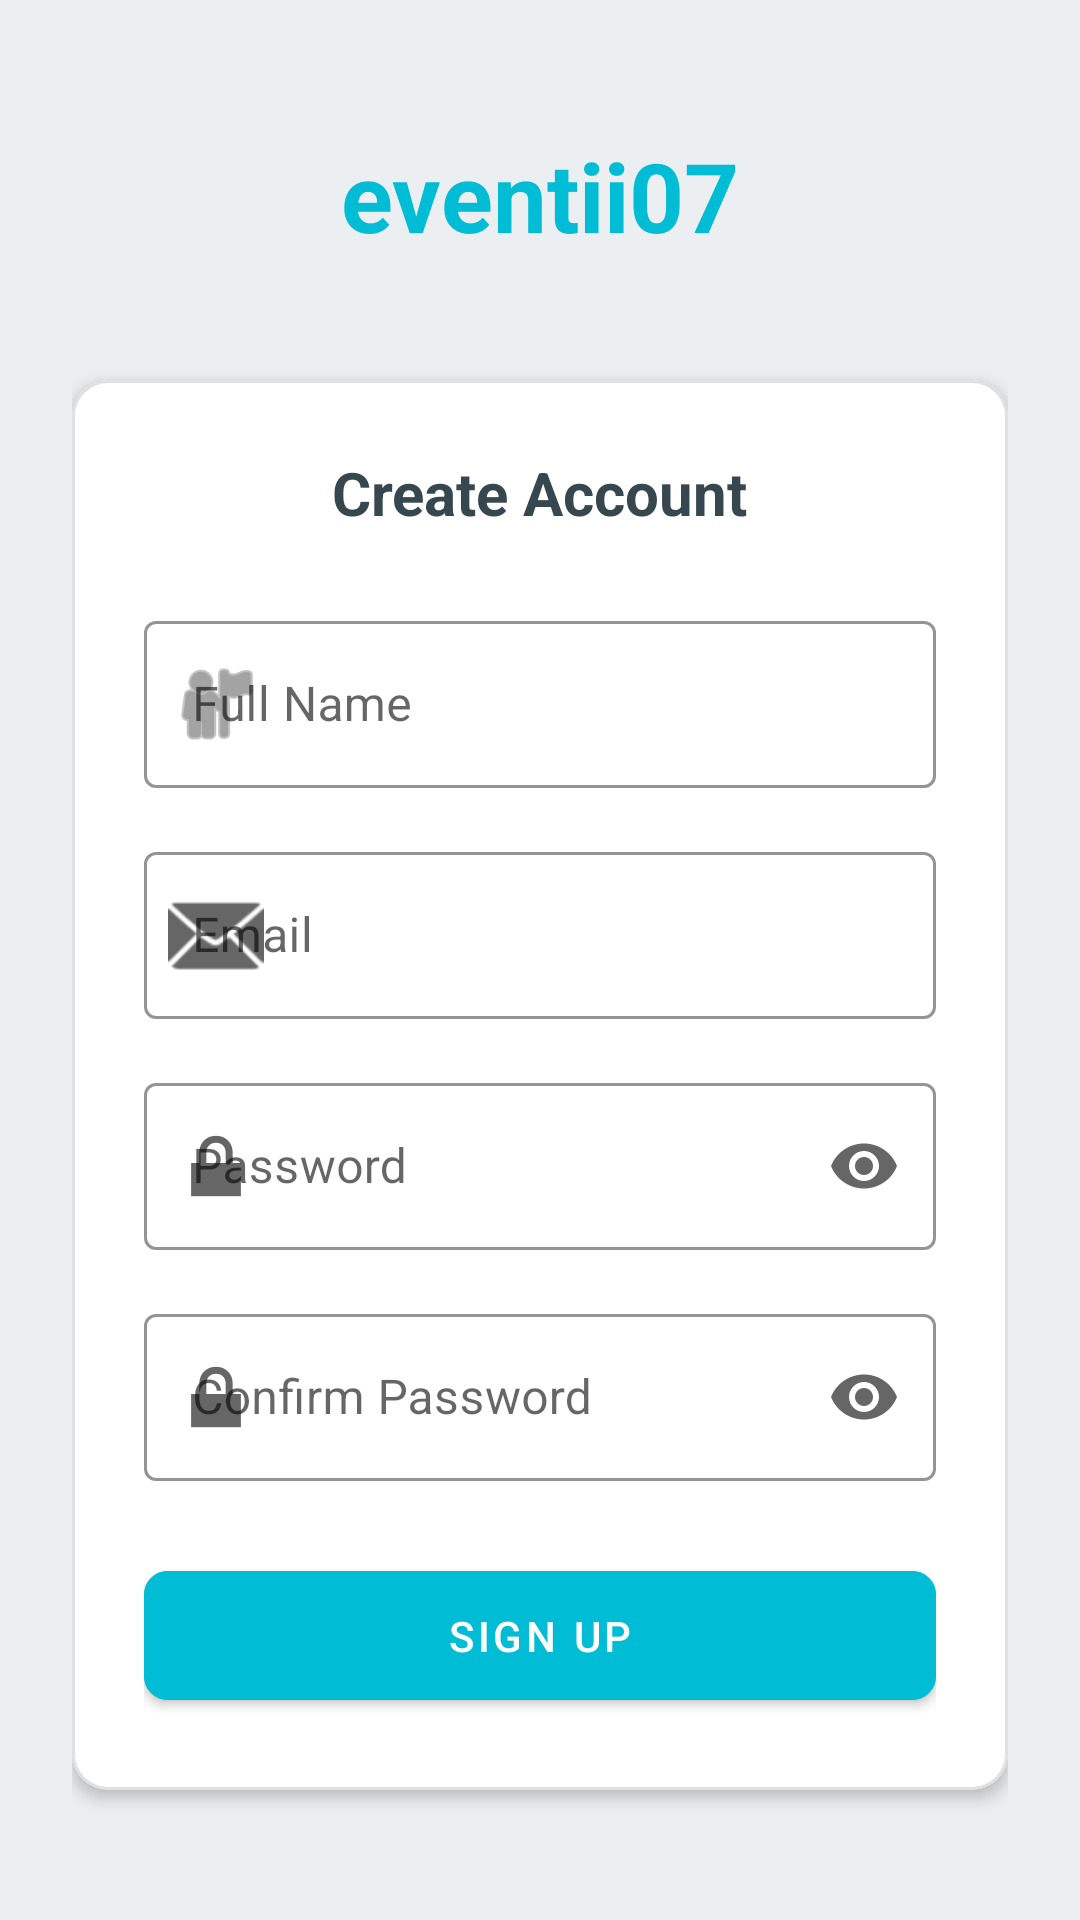

The Android layout XML behind this screen, and the referenced resources:
<!-- AndroidManifest.xml: application theme AppTheme -->
<!-- res/layout/activity_sign_up.xml -->
<?xml version="1.0" encoding="utf-8"?>
<androidx.constraintlayout.widget.ConstraintLayout
    xmlns:android="http://schemas.android.com/apk/res/android"
    xmlns:app="http://schemas.android.com/apk/res-auto"
    xmlns:tools="http://schemas.android.com/tools"
    android:layout_width="match_parent"
    android:layout_height="match_parent"
    android:background="@color/backgroundColor"
    android:padding="24dp">

    <TextView
        android:id="@+id/text_view_app_name"
        android:layout_width="wrap_content"
        android:layout_height="wrap_content"
        android:text="@string/app_name"
        android:textColor="@color/colorPrimary"
        android:textSize="32sp"
        android:textStyle="bold"
        app:layout_constraintBottom_toTopOf="@+id/card_view_sign_up"
        app:layout_constraintEnd_toEndOf="parent"
        app:layout_constraintStart_toStartOf="parent"
        app:layout_constraintTop_toTopOf="parent"
        app:layout_constraintVertical_chainStyle="packed" />

    <com.google.android.material.card.MaterialCardView
        android:id="@+id/card_view_sign_up"
        android:layout_width="match_parent"
        android:layout_height="wrap_content"
        android:layout_marginTop="40dp"
        app:cardBackgroundColor="@color/cardBackground"
        app:cardCornerRadius="@dimen/card_corner_radius"
        app:cardElevation="@dimen/card_elevation"
        app:layout_constraintBottom_toBottomOf="parent"
        app:layout_constraintEnd_toEndOf="parent"
        app:layout_constraintStart_toStartOf="parent"
        app:layout_constraintTop_toBottomOf="@+id/text_view_app_name"
        app:layout_constraintVertical_bias="0.1">

        <LinearLayout
            android:layout_width="match_parent"
            android:layout_height="wrap_content"
            android:orientation="vertical"
            android:padding="24dp">

            <TextView
                android:layout_width="wrap_content"
                android:layout_height="wrap_content"
                android:layout_gravity="center_horizontal"
                android:layout_marginBottom="24dp"
                android:text="@string/create_account"
                android:textColor="@color/textColorPrimary"
                android:textSize="20sp"
                android:textStyle="bold" />

            <com.google.android.material.textfield.TextInputLayout
                android:id="@+id/text_input_layout_name"
                style="@style/Widget.MaterialComponents.TextInputLayout.OutlinedBox"
                android:layout_width="match_parent"
                android:layout_height="wrap_content"
                android:layout_marginBottom="16dp"
                android:hint="@string/full_name"
                app:boxStrokeColor="@color/colorPrimary"
                app:startIconDrawable="@android:drawable/ic_menu_myplaces">

                <com.google.android.material.textfield.TextInputEditText
                    android:id="@+id/edit_text_name"
                    android:layout_width="match_parent"
                    android:layout_height="wrap_content"
                    android:inputType="textPersonName" />
            </com.google.android.material.textfield.TextInputLayout>

            <com.google.android.material.textfield.TextInputLayout
                android:id="@+id/text_input_layout_email"
                style="@style/Widget.MaterialComponents.TextInputLayout.OutlinedBox"
                android:layout_width="match_parent"
                android:layout_height="wrap_content"
                android:layout_marginBottom="16dp"
                android:hint="@string/email"
                app:boxStrokeColor="@color/colorPrimary"
                app:startIconDrawable="@android:drawable/ic_dialog_email">

                <com.google.android.material.textfield.TextInputEditText
                    android:id="@+id/edit_text_email"
                    android:layout_width="match_parent"
                    android:layout_height="wrap_content"
                    android:inputType="textEmailAddress" />
            </com.google.android.material.textfield.TextInputLayout>

            <com.google.android.material.textfield.TextInputLayout
                android:id="@+id/text_input_layout_password"
                style="@style/Widget.MaterialComponents.TextInputLayout.OutlinedBox"
                android:layout_width="match_parent"
                android:layout_height="wrap_content"
                android:layout_marginBottom="16dp"
                android:hint="@string/password"
                app:boxStrokeColor="@color/colorPrimary"
                app:endIconMode="password_toggle"
                app:startIconDrawable="@android:drawable/ic_lock_lock">

                <com.google.android.material.textfield.TextInputEditText
                    android:id="@+id/edit_text_password"
                    android:layout_width="match_parent"
                    android:layout_height="wrap_content"
                    android:inputType="textPassword" />
            </com.google.android.material.textfield.TextInputLayout>

            <com.google.android.material.textfield.TextInputLayout
                android:id="@+id/text_input_layout_confirm_password"
                style="@style/Widget.MaterialComponents.TextInputLayout.OutlinedBox"
                android:layout_width="match_parent"
                android:layout_height="wrap_content"
                android:layout_marginBottom="24dp"
                android:hint="@string/confirm_password"
                app:boxStrokeColor="@color/colorPrimary"
                app:endIconMode="password_toggle"
                app:startIconDrawable="@android:drawable/ic_lock_lock">

                <com.google.android.material.textfield.TextInputEditText
                    android:id="@+id/edit_text_confirm_password"
                    android:layout_width="match_parent"
                    android:layout_height="wrap_content"
                    android:inputType="textPassword" />
            </com.google.android.material.textfield.TextInputLayout>

            <com.google.android.material.button.MaterialButton
                android:id="@+id/button_sign_up"
                android:layout_width="match_parent"
                android:layout_height="wrap_content"
                android:backgroundTint="@color/colorPrimary"
                android:padding="12dp"
                android:text="@string/sign_up"
                android:textColor="@color/white"
                app:cornerRadius="8dp" />

        </LinearLayout>
    </com.google.android.material.card.MaterialCardView>

    <LinearLayout
        android:layout_width="wrap_content"
        android:layout_height="wrap_content"
        android:layout_marginTop="16dp"
        android:gravity="center"
        android:orientation="horizontal"
        app:layout_constraintEnd_toEndOf="parent"
        app:layout_constraintStart_toStartOf="parent"
        app:layout_constraintTop_toBottomOf="@+id/card_view_sign_up">

        <TextView
            android:layout_width="wrap_content"
            android:layout_height="wrap_content"
            android:text="@string/already_have_account"
            android:textColor="@color/textColorSecondary"
            android:textSize="14sp" />

        <TextView
            android:id="@+id/text_view_sign_in"
            android:layout_width="wrap_content"
            android:layout_height="wrap_content"
            android:layout_marginStart="4dp"
            android:text="@string/sign_in"
            android:textColor="@color/colorPrimary"
            android:textSize="14sp"
            android:textStyle="bold" />
    </LinearLayout>

</androidx.constraintlayout.widget.ConstraintLayout>
<!-- resources referenced by this layout -->
<resources>
  <color name="backgroundColor">#ECEFF1</color>
  <color name="cardBackground">#FFFFFF</color>
  <color name="colorPrimary">#00BCD4</color>
  <color name="textColorPrimary">#37474F</color>
  <color name="textColorSecondary">#607D8B</color>
  <color name="white">#FFFFFF</color>
  <dimen name="card_corner_radius">12dp</dimen>
  <dimen name="card_elevation">3dp</dimen>
  <string name="already_have_account">Already have an account?</string>
  <string name="app_name">eventii07</string>
  <string name="confirm_password">Confirm Password</string>
  <string name="create_account">Create Account</string>
  <string name="email">Email</string>
  <string name="full_name">Full Name</string>
  <string name="password">Password</string>
  <string name="sign_in">Sign In</string>
  <string name="sign_up">Sign Up</string>
  <style name="AppTheme" parent="Theme.MaterialComponents.DayNight.DarkActionBar">
          
          <item name="colorPrimary">@color/colorPrimary</item>
          <item name="colorPrimaryDark">@color/colorPrimaryDark</item>
          <item name="colorAccent">@color/colorAccent</item>
          <item name="android:windowBackground">@color/backgroundColor</item>
          <item name="android:textColorPrimary">@color/textColorPrimary</item>
          <item name="android:textColorSecondary">@color/textColorSecondary</item>
          <item name="cardBackgroundColor">@color/cardBackground</item>
          <item name="android:statusBarColor">@color/colorPrimaryDark</item>
          <item name="android:navigationBarColor">@color/backgroundColor</item>
          <item name="materialCardViewStyle">@style/Widget.App.CardView</item>
      </style>
  <color name="colorPrimaryDark">#0097A7</color>
  <color name="colorAccent">#FF9800</color>
  <style name="Widget.App.CardView" parent="Widget.MaterialComponents.CardView">
          <item name="cardElevation">@dimen/card_elevation</item>
          <item name="cardCornerRadius">@dimen/card_corner_radius</item>
          <item name="strokeWidth">1dp</item>
          <item name="strokeColor">@color/cardBorder</item>
      </style>
  <color name="cardBorder">#E0E0E0</color>
</resources>
